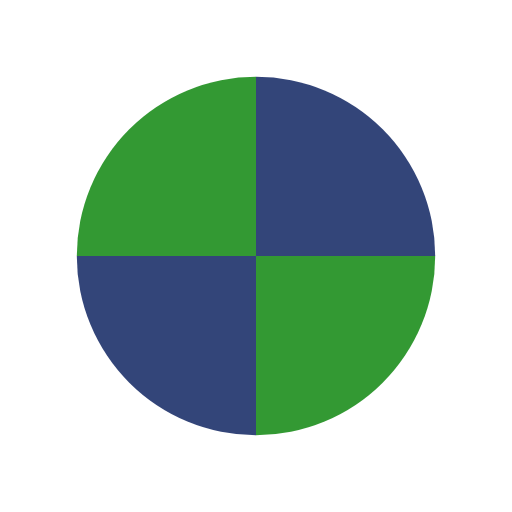
t = 0.00 s
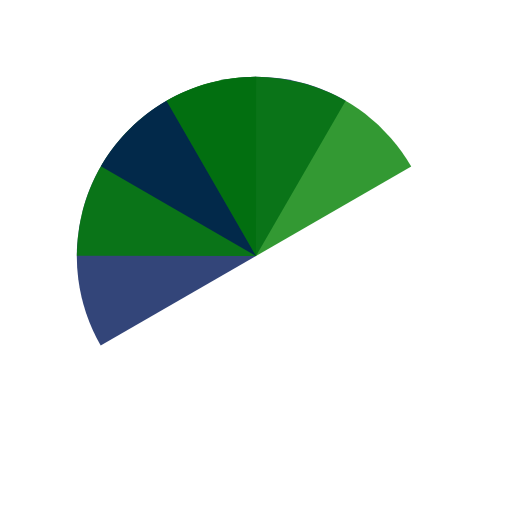
t = 1.12 s
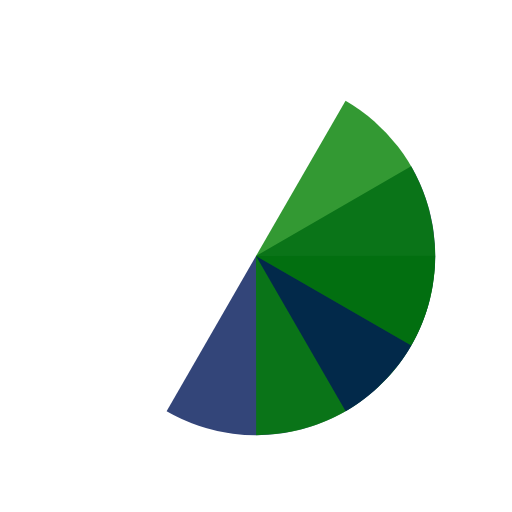
t = 2.23 s
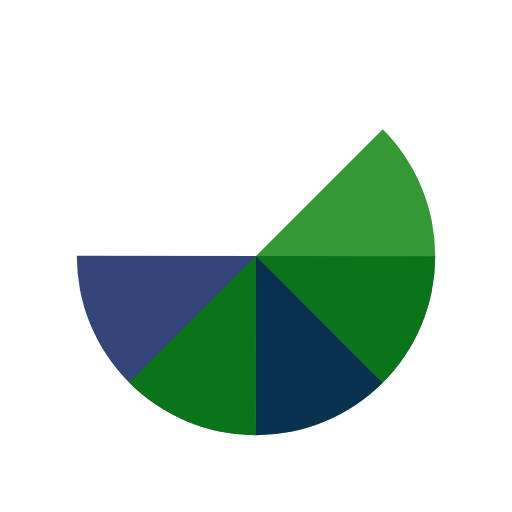
t = 2.51 s
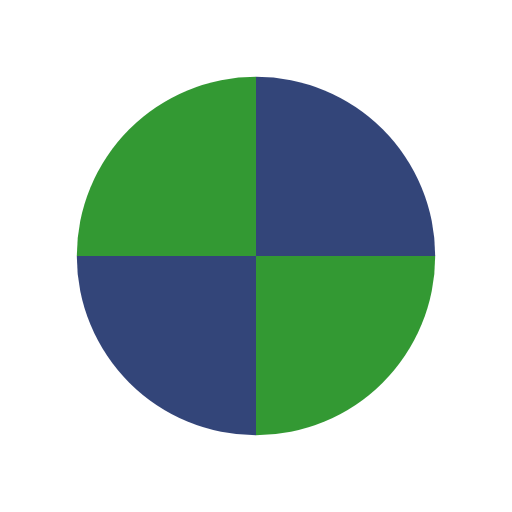
t = 3.35 s
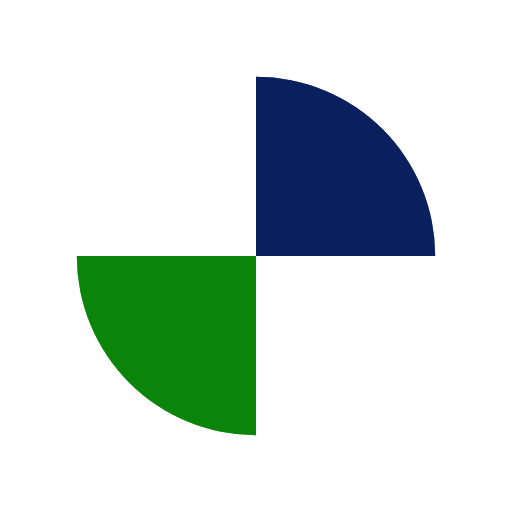
t = 5.03 s

The animated SVG that drew these frames (rendered in a browser with its animation timeline set to each time). Animation: 4 SMIL elements (animateTransform=4); one cycle of 6.70 s, repeats indefinitely.

<svg width="200px" height="200px" xmlns="http://www.w3.org/2000/svg" viewBox="0 0 100 100" preserveAspectRatio="xMidYMid" class="lds-wedges" style="background: none;">
  <g transform="translate(50,50)">
    <g ng-attr-transform="scale({{config.scale}})" transform="scale(0.7)">
      <g transform="translate(-50,-50)">
        <g transform="rotate(100.035 50 50)">
          <animateTransform attributeName="transform" type="rotate" calcMode="linear" values="0 50 50;360 50 50" keyTimes="0;1" dur="1.675s" begin="0s" repeatCount="indefinite"></animateTransform>
          <path ng-attr-fill-opacity="{{config.opacity}}" ng-attr-fill="{{config.c1}}" d="M50 50L50 0A50 50 0 0 1 100 50Z" fill-opacity="0.8" fill="#001658"></path>
        </g>
        <g transform="rotate(255.026 50 50)">
          <animateTransform attributeName="transform" type="rotate" calcMode="linear" values="0 50 50;360 50 50" keyTimes="0;1" dur="2.2333333333333334s" begin="0s" repeatCount="indefinite"></animateTransform>
          <path ng-attr-fill-opacity="{{config.opacity}}" ng-attr-fill="{{config.c2}}" d="M50 50L50 0A50 50 0 0 1 100 50Z" transform="rotate(90 50 50)" fill-opacity="0.8" fill="#008000"></path>
        </g>
        <g transform="rotate(50.0176 50 50)">
          <animateTransform attributeName="transform" type="rotate" calcMode="linear" values="0 50 50;360 50 50" keyTimes="0;1" dur="3.35s" begin="0s" repeatCount="indefinite"></animateTransform>
          <path ng-attr-fill-opacity="{{config.opacity}}" ng-attr-fill="{{config.c3}}" d="M50 50L50 0A50 50 0 0 1 100 50Z" transform="rotate(180 50 50)" fill-opacity="0.8" fill="#001658"></path>
        </g>
        <g transform="rotate(205.009 50 50)">
          <animateTransform attributeName="transform" type="rotate" calcMode="linear" values="0 50 50;360 50 50" keyTimes="0;1" dur="6.7s" begin="0s" repeatCount="indefinite"></animateTransform>
          <path ng-attr-fill-opacity="{{config.opacity}}" ng-attr-fill="{{config.c4}}" d="M50 50L50 0A50 50 0 0 1 100 50Z" transform="rotate(270 50 50)" fill-opacity="0.8" fill="#008000"></path>
        </g>
      </g>
    </g>
  </g>
</svg>
